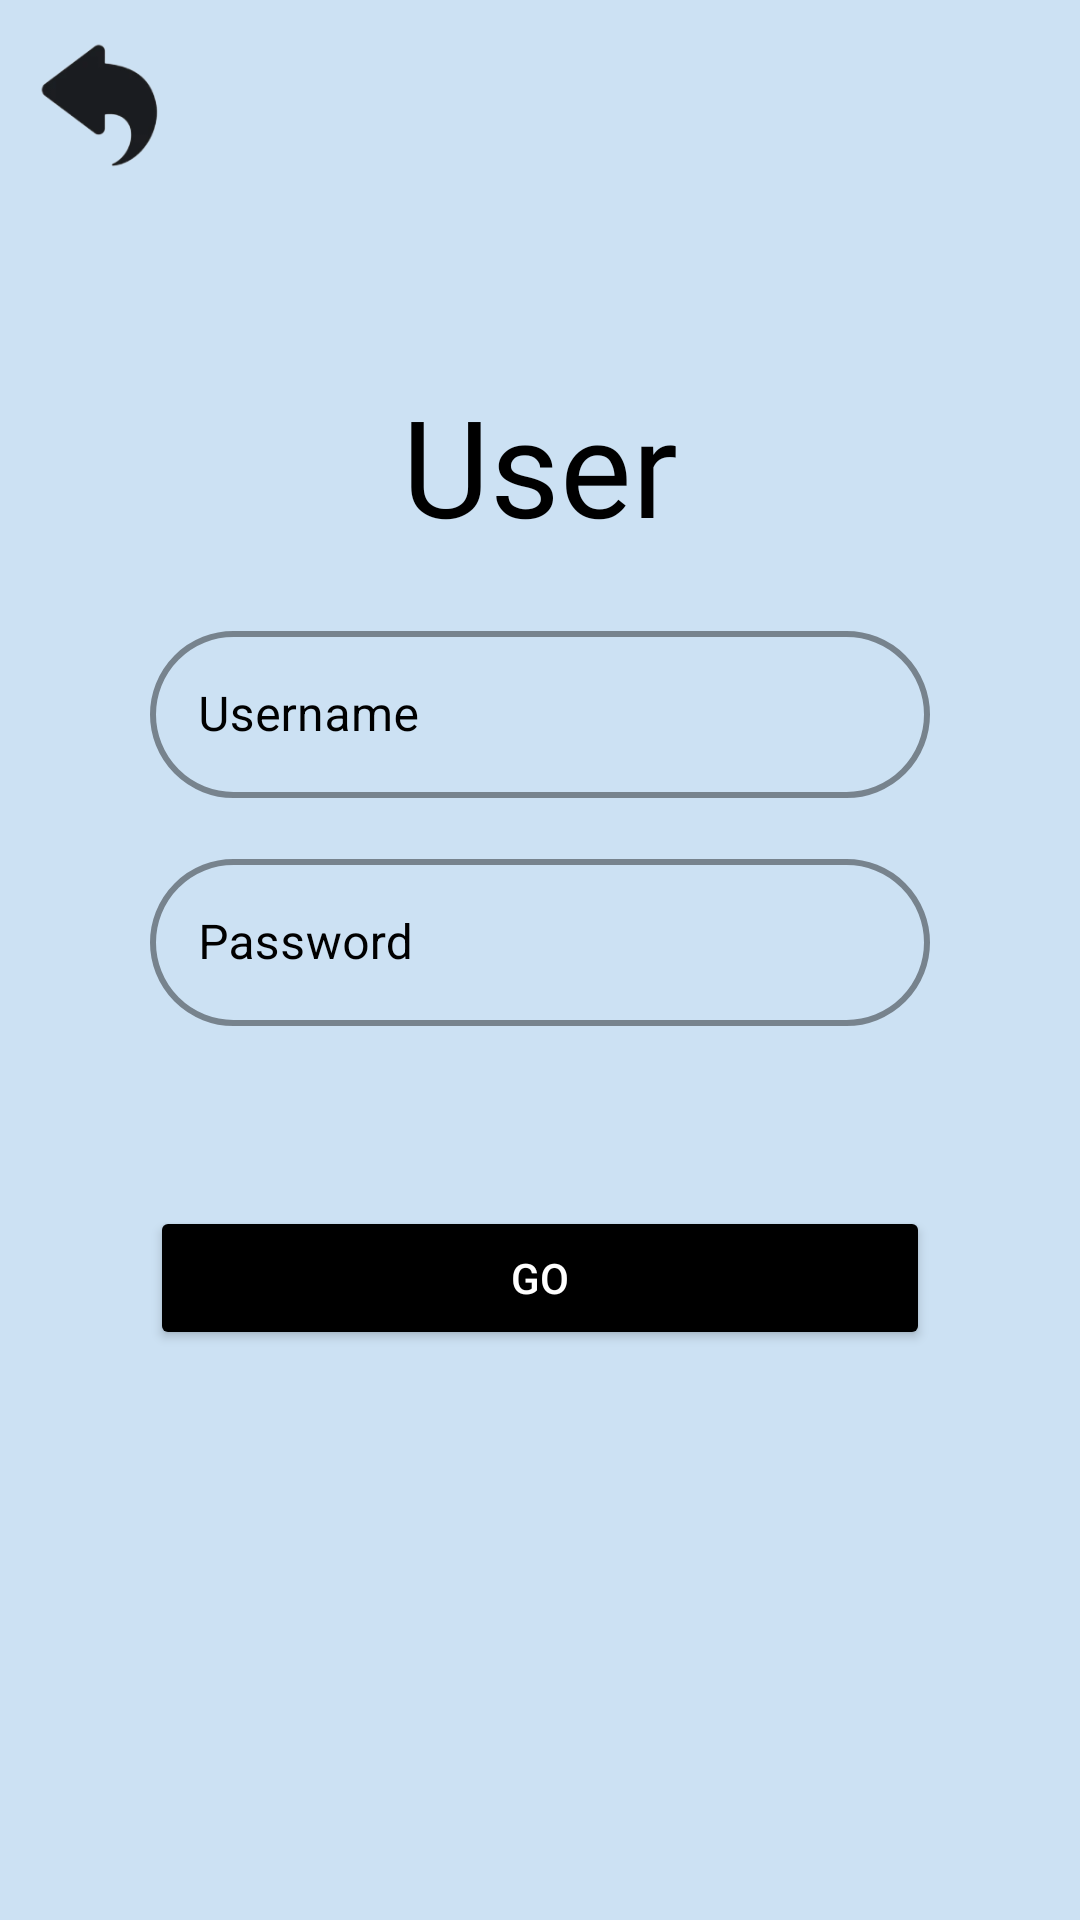

Here is an Android app screen rendered from its layout file. Give the layout XML and the strings, colors and styles it references.
<!-- AndroidManifest.xml: application theme Theme.BaDiem -->
<!-- res/layout/activity_user.xml -->
<?xml version="1.0" encoding="utf-8"?>
<LinearLayout xmlns:android="http://schemas.android.com/apk/res/android"
    xmlns:app="http://schemas.android.com/apk/res-auto"
    xmlns:tools="http://schemas.android.com/tools"
    tools:context=".User"
    android:layout_width="match_parent"
    android:layout_height="match_parent"
    android:padding="10dp"
    android:orientation="vertical"
    android:background="#CCE1F3">

    <ImageView
        android:id="@+id/userback"
        android:layout_width="50dp"
        android:layout_height="50dp"
        android:background="@drawable/backk"
        android:layout_marginLeft="0dp"/>

    <TextView
        android:id="@+id/logoName"
        android:layout_width="wrap_content"
        android:layout_height="wrap_content"
        android:fontFamily="@font/bungee"
        android:text="User"
        android:textColor="#000000"
        android:textSize="45sp"
        android:transitionName="logo_text"
        android:layout_gravity="center"
        android:layout_marginTop="65dp" />

    <LinearLayout
        android:layout_width="match_parent"
        android:layout_height="wrap_content"
        android:layout_marginTop="20dp"
        android:layout_marginBottom="20dp"
        android:orientation="vertical">

        <com.google.android.material.textfield.TextInputLayout
            android:id="@+id/edtUsername"
            style="@style/Widget.MaterialComponents.TextInputLayout.OutlinedBox"
            android:layout_width="match_parent"
            android:layout_height="wrap_content"
            android:layout_marginBottom="5dp"
            android:hint="Username"
            android:paddingLeft="40dp"
            android:paddingRight="40dp"
            android:textColorHint="#000000"
            android:transitionName="username_text"
            app:boxCornerRadiusBottomEnd="50dp"
            app:boxCornerRadiusBottomStart="50dp"
            app:boxCornerRadiusTopEnd="50dp"
            app:boxCornerRadiusTopStart="50dp"
            app:boxStrokeColor="#000000"
            app:boxStrokeWidth="2dp"
            app:endIconTint="#000000"
            app:hintTextColor="#000000"
            app:startIconTint="#000000">

            <com.google.android.material.textfield.TextInputEditText
                android:layout_width="match_parent"
                android:layout_height="wrap_content"
                />
        </com.google.android.material.textfield.TextInputLayout>

        <com.google.android.material.textfield.TextInputLayout
            android:id="@+id/edtPassword"
            style="@style/Widget.MaterialComponents.TextInputLayout.OutlinedBox"
            android:layout_width="match_parent"
            android:layout_height="wrap_content"
            android:layout_marginTop="10dp"
            android:hint="Password"
            android:paddingLeft="40dp"
            android:paddingRight="40dp"
            android:textColorHint="#000000"
            android:transitionName="password_text"
            app:boxCornerRadiusBottomEnd="50dp"
            app:boxCornerRadiusBottomStart="50dp"
            app:boxCornerRadiusTopEnd="50dp"
            app:boxCornerRadiusTopStart="50dp"
            app:boxStrokeColor="#000000"
            app:boxStrokeWidth="2dp"
            app:endIconTint="#000000"
            app:hintTextColor="#000000"
            app:startIconTint="#000000"
            >

            <com.google.android.material.textfield.TextInputEditText
                android:layout_width="match_parent"
                android:layout_height="wrap_content"
                android:inputType="textPassword"
               />
        </com.google.android.material.textfield.TextInputLayout>


        <Button
            android:id="@+id/btnLogin"
            android:layout_width="match_parent"
            android:layout_height="wrap_content"
            android:text="GO"
            app:backgroundTint="#000"
            android:layout_marginTop="60dp"
            android:layout_marginBottom="5dp"
            android:transitionName="login_button"
            android:textColor="#fff"
            android:layout_marginLeft="40dp"
            android:layout_marginRight="40dp"
            />

    </LinearLayout>
</LinearLayout>
<!-- resources referenced by this layout -->
<resources>
  <!-- drawable backk: png bitmap (drawable-v24, 9133 bytes) -->
  <style name="Theme.BaDiem" parent="Theme.MaterialComponents.DayNight.DarkActionBar">
          
          <item name="colorPrimary">@color/purple_500</item>
          <item name="colorPrimaryVariant">@color/purple_700</item>
          <item name="colorOnPrimary">@color/white</item>
          
          <item name="colorSecondary">@color/teal_200</item>
          <item name="colorSecondaryVariant">@color/teal_700</item>
          <item name="colorOnSecondary">@color/black</item>
          
          <item name="android:statusBarColor" tools:targetApi="l">?attr/colorPrimaryVariant</item>
          
      </style>
  <!-- not gathered from this repository: default colours our renderer supplied (Android Studio template values) -->
  <color name="purple_500">#FF6200EE</color>
  <color name="purple_700">#FF3700B3</color>
  <color name="teal_200">#FF03DAC5</color>
  <color name="teal_700">#FF018786</color>
  <color name="black">#FF000000</color>
  <color name="white">#FFFFFFFF</color>
</resources>
